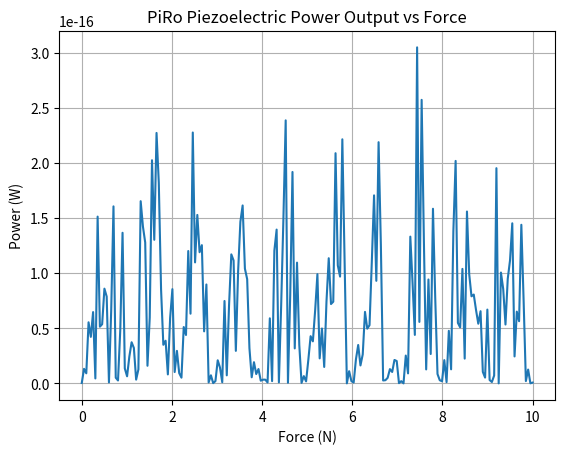

Python code for this plot:
# PiRo Piezoelectric Energy Model (Simplified)

import numpy as np

# Parameters (simplified assumptions)
t = np.linspace(0, 10, 200)

force = 5 * np.sin(2 * np.pi * 0.5 * t) + 2 * np.random.randn(200)  # N (fluid-induced force)
d = 2e-12  # piezoelectric coefficient (C/N)

# Charge generated
Q = d * force  # Coulombs

# Voltage approximation (assume small capacitance)
C = 1e-6  # Farads
V = Q / C

# Power estimation (very simplified)
frequency = 2  # Hz (wave motion)
energy_per_cycle = 0.5 * C * V**2
power = energy_per_cycle * frequency

print("Max Voltage:", np.max(V))
print("Max Power (W):", np.max(power))

import matplotlib.pyplot as plt

plt.plot(t, power)
plt.title("PiRo Piezoelectric Power Output vs Force")
plt.xlabel("Force (N)")
plt.ylabel("Power (W)")
plt.grid()
plt.show()
